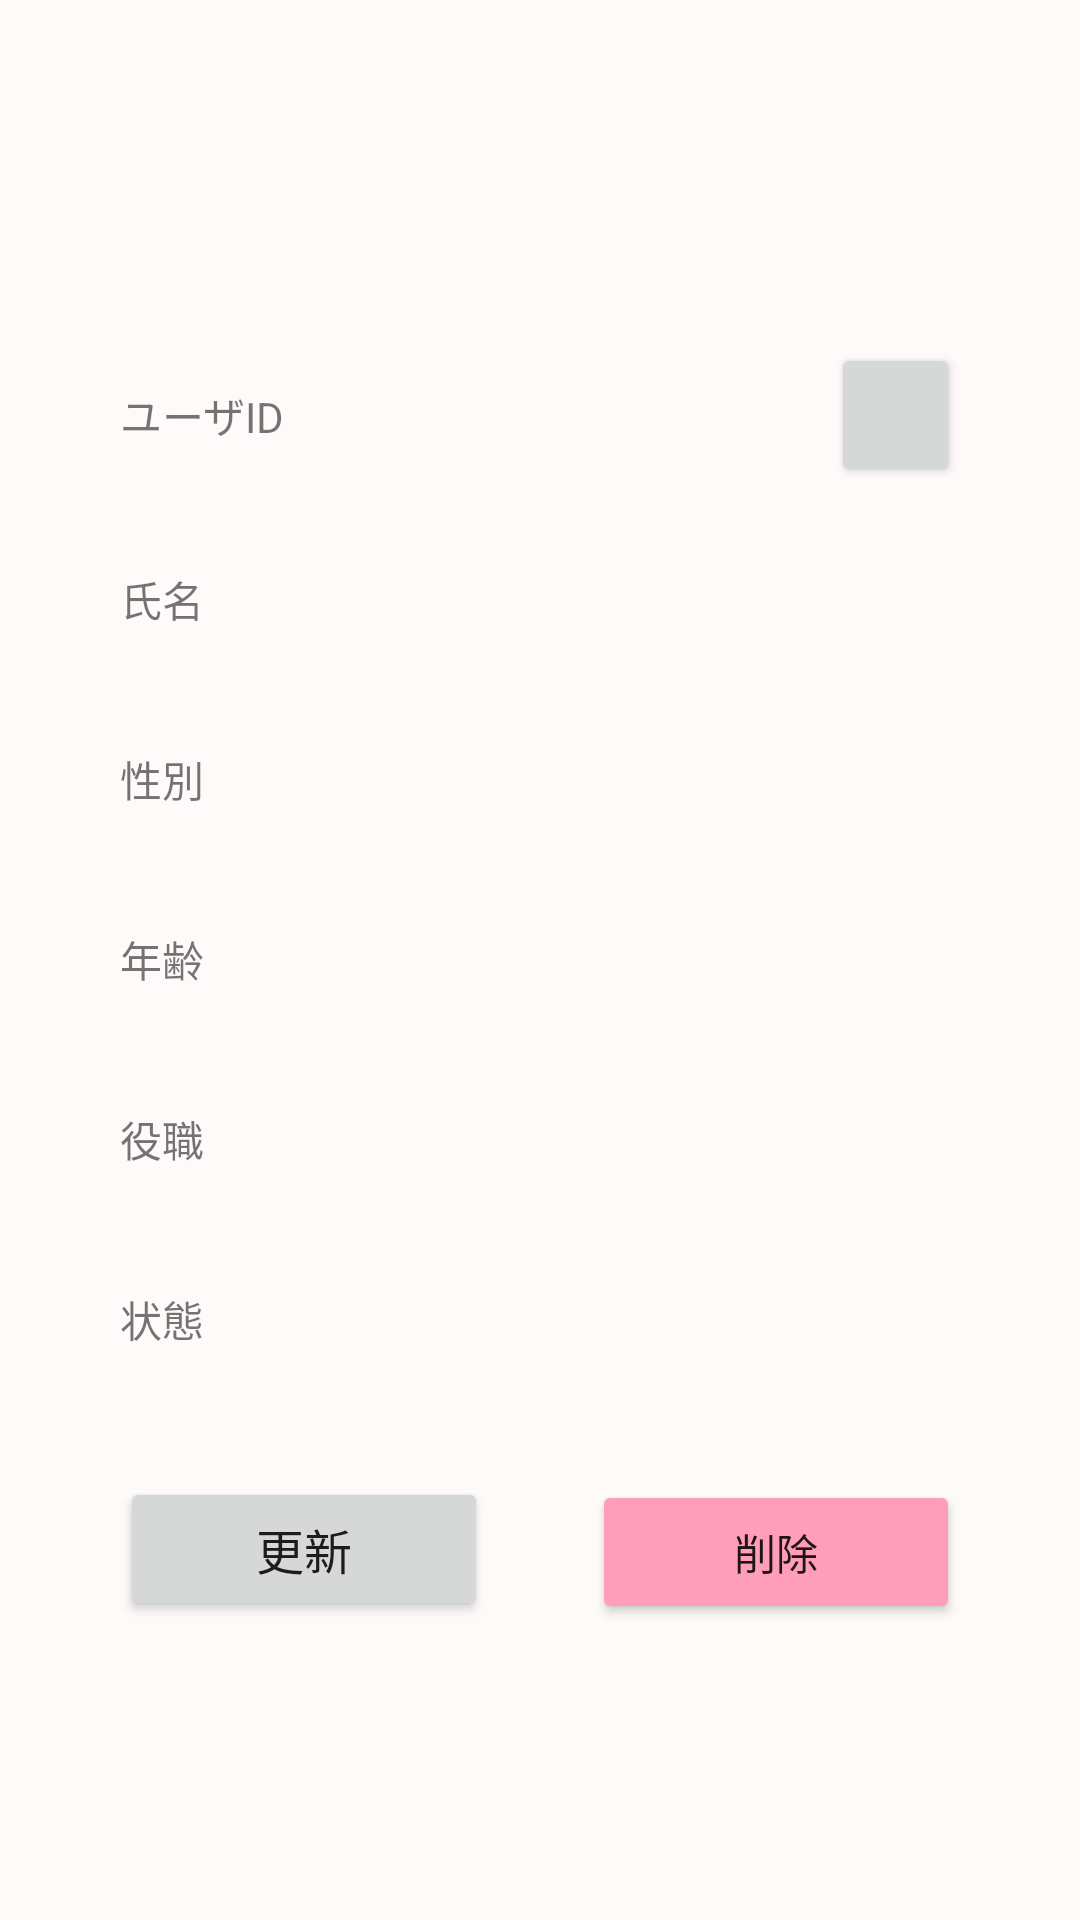

Android layout source for this screen:
<!-- AndroidManifest.xml: application theme Theme.TraningAndroid -->
<!-- res/layout/activity_detail.xml -->
<?xml version="1.0" encoding="utf-8"?>
<androidx.constraintlayout.widget.ConstraintLayout xmlns:android="http://schemas.android.com/apk/res/android"
    xmlns:app="http://schemas.android.com/apk/res-auto"
    xmlns:tools="http://schemas.android.com/tools"
    android:layout_width="match_parent"
    android:layout_height="match_parent"
    android:background="#07B04727"
    tools:context=".activity.DetailActivity">

    <ProgressBar
        android:id="@+id/progressBar"
        style="?android:attr/progressBarStyle"
        android:layout_width="0dp"
        android:layout_height="wrap_content"
        android:layout_marginTop="60dp"
        android:layout_weight="1"
        android:visibility="invisible"
        app:layout_constraintEnd_toEndOf="parent"
        app:layout_constraintHorizontal_bias="0.0"
        app:layout_constraintStart_toStartOf="parent"
        app:layout_constraintTop_toTopOf="parent" />

    <TableLayout
        android:id="@+id/tableLayout"
        android:layout_width="match_parent"
        android:layout_height="match_parent"
        android:layout_marginStart="40dp"
        android:layout_marginEnd="40dp"
        android:gravity="center_vertical"
        android:shrinkColumns="1"
        app:layout_constraintEnd_toEndOf="parent"
        app:layout_constraintHorizontal_bias="0.0"
        app:layout_constraintStart_toStartOf="parent"
        app:layout_constraintTop_toTopOf="parent">

        <TableRow
            android:layout_width="match_parent"
            android:layout_height="50dp"
            android:layout_marginTop="15dp">

            <TextView
                android:layout_width="wrap_content"
                android:layout_height="match_parent"
                android:layout_weight="1"
                android:gravity="center_vertical"
                android:text="ユーザID" />

            <Space
                android:layout_width="wrap_content"
                android:layout_height="wrap_content" />

            <TextView
                android:id="@+id/detail_userId"
                android:layout_width="wrap_content"
                android:layout_height="match_parent"
                android:layout_weight="1"
                android:gravity="center_vertical"
                android:textStyle="bold" />

            <Button
                android:id="@+id/lockButton"
                android:layout_width="43dp"
                android:layout_height="48dp"
                android:layout_gravity="center"
                android:ellipsize="none"
                android:gravity="center"
                android:padding="8dp"
                app:icon="@drawable/ic_lock"
                app:iconGravity="textStart"
                app:iconSize="45px" />
        </TableRow>

        <TableRow
            android:layout_width="match_parent"
            android:layout_height="match_parent"
            android:layout_marginTop="15dp">

            <TextView
                android:layout_width="wrap_content"
                android:layout_height="45dp"
                android:layout_weight="1"
                android:gravity="center_vertical"
                android:text="氏名" />

            <Space
                android:layout_width="wrap_content"
                android:layout_height="wrap_content" />

            <TextView
                android:id="@+id/detail_name"
                android:layout_width="wrap_content"
                android:layout_height="wrap_content"
                android:layout_weight="1"
                android:textStyle="bold" />

            <Space
                android:layout_width="wrap_content"
                android:layout_height="wrap_content" />
        </TableRow>

        <TableRow
            android:layout_width="match_parent"
            android:layout_height="match_parent"
            android:layout_marginTop="15dp">

            <TextView
                android:layout_width="wrap_content"
                android:layout_height="45dp"
                android:layout_weight="1"
                android:gravity="center_vertical"
                android:text="性別" />

            <Space
                android:layout_width="wrap_content"
                android:layout_height="wrap_content" />

            <TextView
                android:id="@+id/detail_gender"
                android:layout_width="wrap_content"
                android:layout_height="wrap_content"
                android:layout_weight="1" />

            <Space
                android:layout_width="wrap_content"
                android:layout_height="wrap_content" />
        </TableRow>

        <TableRow
            android:layout_width="match_parent"
            android:layout_height="match_parent"
            android:layout_marginTop="15dp">

            <TextView
                android:layout_width="wrap_content"
                android:layout_height="45dp"
                android:layout_weight="1"
                android:gravity="center_vertical"
                android:text="年齢" />

            <Space
                android:layout_width="wrap_content"
                android:layout_height="wrap_content" />

            <TextView
                android:id="@+id/detail_age"
                android:layout_width="wrap_content"
                android:layout_height="wrap_content"
                android:layout_weight="1" />

            <Space
                android:layout_width="wrap_content"
                android:layout_height="wrap_content" />
        </TableRow>

        <TableRow
            android:layout_width="match_parent"
            android:layout_height="match_parent"
            android:layout_marginTop="15dp">

            <TextView
                android:layout_width="wrap_content"
                android:layout_height="45dp"
                android:layout_weight="1"
                android:gravity="center_vertical"
                android:text="役職" />

            <Space
                android:layout_width="wrap_content"
                android:layout_height="wrap_content" />

            <TextView
                android:id="@+id/detail_role"
                android:layout_width="wrap_content"
                android:layout_height="wrap_content"
                android:layout_weight="1" />

            <Space
                android:layout_width="wrap_content"
                android:layout_height="wrap_content" />
        </TableRow>

        <TableRow
            android:layout_width="match_parent"
            android:layout_height="match_parent"
            android:layout_marginTop="15dp">

            <TextView
                android:layout_width="wrap_content"
                android:layout_height="45dp"
                android:layout_weight="1"
                android:gravity="center_vertical"
                android:text="状態" />

            <Space
                android:layout_width="wrap_content"
                android:layout_height="wrap_content" />

            <TextView
                android:id="@+id/detail_state"
                android:layout_width="wrap_content"
                android:layout_height="wrap_content"
                android:layout_weight="1"
                android:textStyle="bold" />

            <Space
                android:layout_width="wrap_content"
                android:layout_height="wrap_content" />

        </TableRow>

        <TableRow
            android:layout_width="match_parent"
            android:layout_height="match_parent"
            android:layout_marginTop="30dp">

            <Button
                android:id="@+id/dt_edit_btn"
                android:layout_width="wrap_content"
                android:layout_height="wrap_content"
                android:layout_weight="1"
                android:text="更新"
                android:textSize="16sp" />

            <Space
                android:layout_width="wrap_content"
                android:layout_height="wrap_content"
                android:layout_weight="1" />

            <Button
                android:id="@+id/dt_delete_btn"
                android:layout_width="wrap_content"
                android:layout_height="wrap_content"
                android:layout_weight="1"
                android:backgroundTint="@color/button_color"
                android:text="削除"
                android:theme="@style/Text_System" />
        </TableRow>

    </TableLayout>

</androidx.constraintlayout.widget.ConstraintLayout>
<!-- resources referenced by this layout -->
<resources>
  <color name="button_color">#FF9EBB</color>
  <!-- drawable ic_lock (drawable) -->
  <vector xmlns:android="http://schemas.android.com/apk/res/android"
      android:width="1309.443dp"
      android:height="1658.036dp"
      android:viewportWidth="1309.443"
      android:viewportHeight="1658.036">
    <path
        android:fillColor="#FF000000"
        android:pathData="M1124.66,644.32H184.78c-80.35,0 -145.49,65.14 -145.49,145.49v693.71c0,80.35 65.14,145.49 145.49,145.49h939.89c80.35,0 145.49,-65.14 145.49,-145.49V789.81C1270.16,709.46 1205.02,644.32 1124.66,644.32zM717.65,1149.32c1.17,4.86 1.8,9.91 1.8,15.12v124.45c0,35.83 -29.32,65.15 -65.15,65.15c-35.83,0 -65.15,-29.32 -65.15,-65.15v-124.45c0,-5.36 0.67,-10.56 1.9,-15.55c-35.92,-21.63 -59.95,-60.99 -59.95,-105.98c0,-68.27 55.35,-123.61 123.61,-123.61c68.27,0 123.61,55.34 123.61,123.61C778.34,1088.2 753.98,1127.8 717.65,1149.32z"/>
    <path
        android:fillColor="#FF000000"
        android:pathData="M800.19,53.48c-46.48,-16.91 -94.02,-24.53 -142.2,-24.46c-48.18,-0.08 -102.26,7.55 -148.74,24.46c-216.57,78.79 -295.24,273.21 -284.4,530.59h179.79c-10.1,-177.36 35.73,-296.87 147.73,-347.92c64.89,-29.57 139.83,-29.57 204.71,0c112,51.05 157.82,170.56 147.73,347.92h179.79C1095.43,326.69 1016.76,132.26 800.19,53.48z"/>
  </vector>
  <style name="Theme.TraningAndroid" parent="Theme.MaterialComponents.DayNight.DarkActionBar">
          
          <item name="colorPrimary">@color/purple_500</item>
          <item name="colorPrimaryVariant">@color/purple_700</item>
          <item name="colorOnPrimary">@color/white</item>
          
          <item name="colorSecondary">@color/teal_200</item>
          <item name="colorSecondaryVariant">@color/teal_700</item>
          <item name="colorOnSecondary">@color/black</item>
          
          <item name="android:statusBarColor" tools:targetApi="l">?attr/colorPrimaryVariant</item>
          
      </style>
  <color name="purple_500">#FF6200EE</color>
  <color name="purple_700">#FF3700B3</color>
  <color name="white">#FFFFFFFF</color>
  <color name="teal_200">#FF03DAC5</color>
  <color name="teal_700">#FF018786</color>
  <color name="black">#FF000000</color>
</resources>
